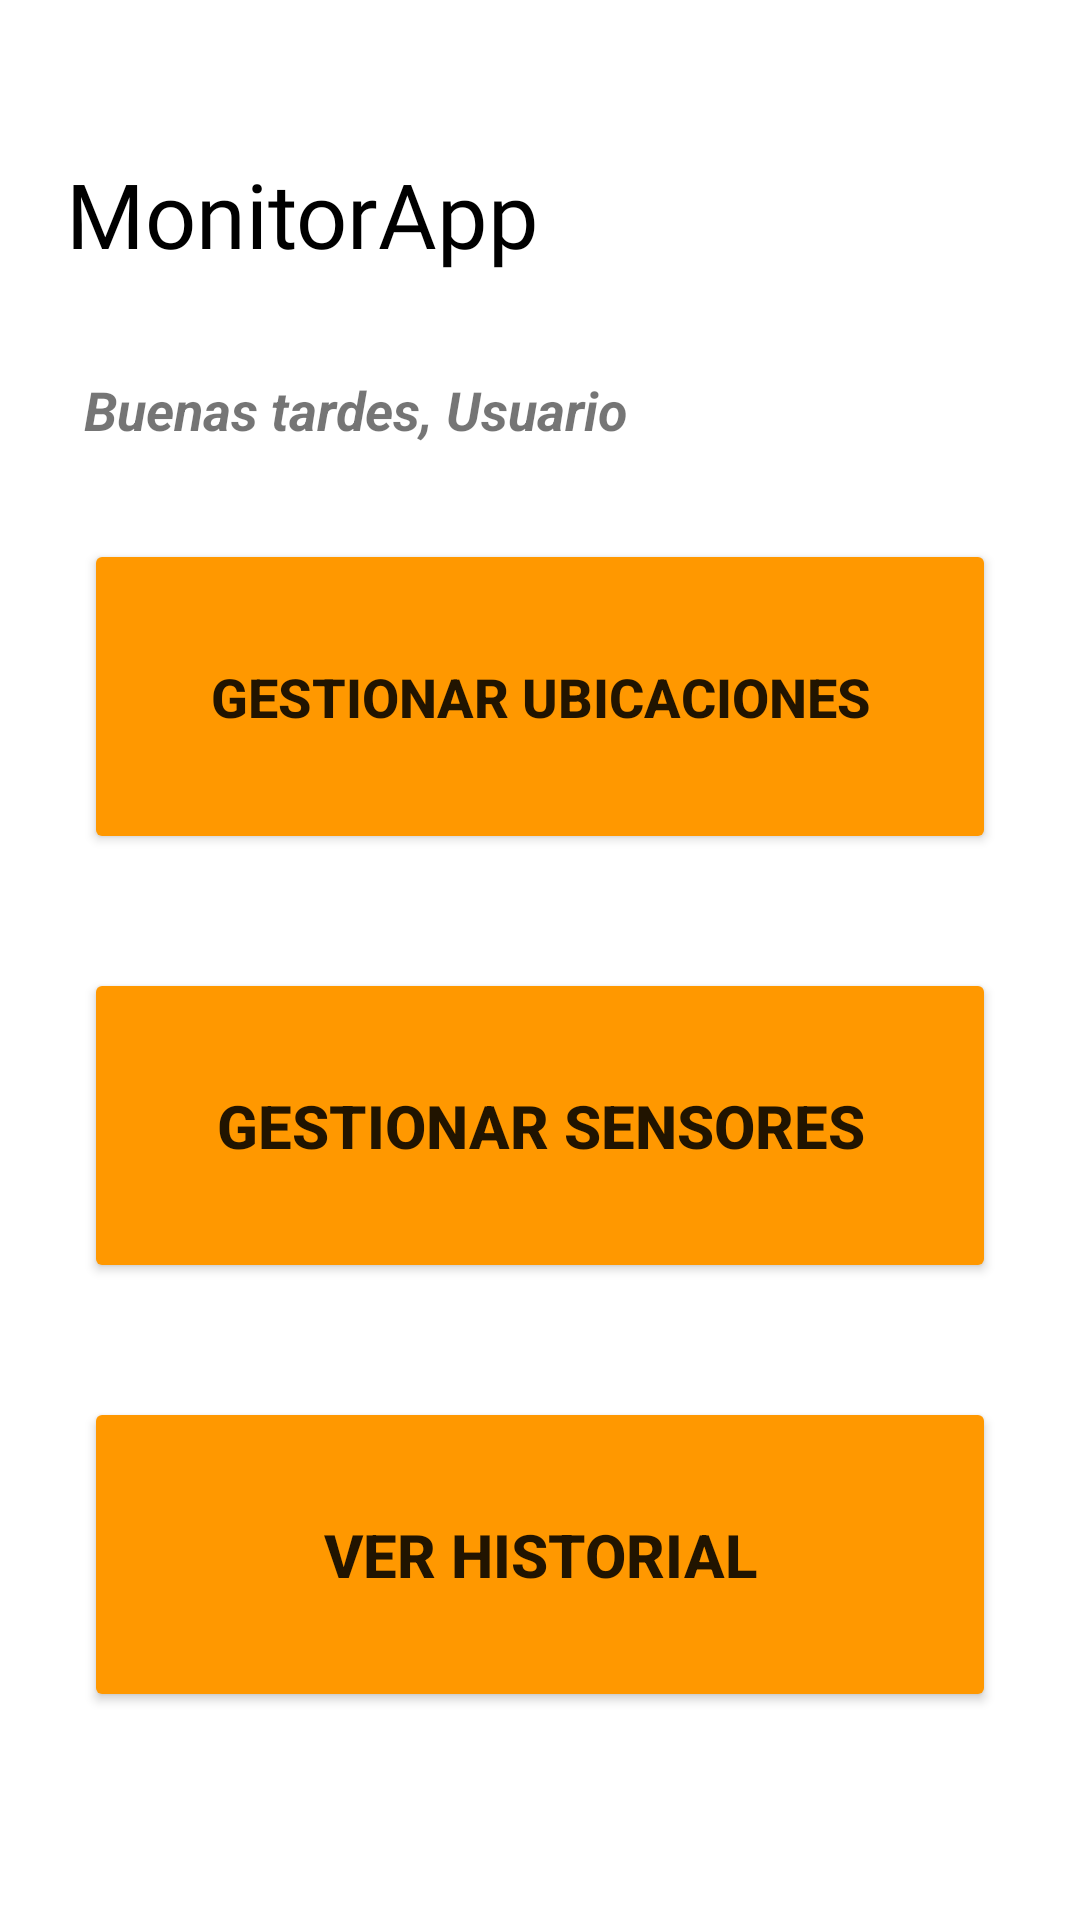

Layout XML and referenced resources for this Android screen:
<!-- AndroidManifest.xml: application theme Theme.MonitorApp -->
<!-- res/layout/activity_menu.xml -->
<?xml version="1.0" encoding="utf-8"?>
<RelativeLayout xmlns:android="http://schemas.android.com/apk/res/android"
    xmlns:app="http://schemas.android.com/apk/res-auto"
    xmlns:tools="http://schemas.android.com/tools"
    tools:viewBindingIgnore="true"
    android:id="@+id/main"
    android:layout_width="match_parent"
    android:layout_height="match_parent"
    tools:context=".MenuActivity">

    <TextView
        android:id="@+id/textViewBlankSpace"
        android:layout_width="match_parent"
        android:layout_height="wrap_content"
        android:layout_alignParentStart="true"
        android:layout_marginStart="0dp"
        android:text="" />

    <TextView
        android:layout_below="@id/textViewBlankSpace"
        android:id="@+id/app_logo"
        android:layout_width="405dp"
        android:layout_height="wrap_content"
        android:layout_marginStart="6dp"
        android:layout_marginLeft="6dp"
        android:layout_marginTop="16dp"
        android:layout_marginEnd="6dp"
        android:layout_marginRight="6dp"
        android:layout_marginBottom="6dp"
        android:fontFamily="@font/chunkfive_regular"
        android:padding="16dp"
        android:paddingTop="16sp"
        android:text="@string/app_name"
        android:textColor="#000000"
        android:textColorLink="@color/teal_700"
        android:textSize="30sp" />

    <TextView
        android:id="@+id/bienvenidaUsuarioTextView"
        android:layout_width="357dp"
        android:layout_height="wrap_content"
        android:layout_below="@+id/app_logo"
        android:layout_alignParentStart="true"
        android:layout_alignParentEnd="true"
        android:layout_marginStart="27dp"
        android:layout_marginTop="10dp"
        android:layout_marginEnd="27dp"
        android:padding="1sp"
        android:text="@string/bienvenidaUsuarioTextView"
        android:textSize="18sp"
        android:textStyle="bold|italic" />

    <Button
        android:id="@+id/gestionarUbicacionButton"
        android:layout_width="355dp"
        android:layout_height="105dp"
        android:layout_below="@+id/bienvenidaUsuarioTextView"
        android:layout_alignParentStart="true"
        android:layout_alignParentEnd="true"
        android:layout_marginStart="28dp"
        android:layout_marginTop="30dp"
        android:layout_marginEnd="28dp"
        android:layout_marginBottom="8sp"
        android:backgroundTint="@color/orange"
        android:padding="16sp"
        android:text="@string/gestionarAparatosText"
        android:textSize="18sp"
        android:textStyle="bold"
        app:icon="@drawable/baseline_edit_location_24" />

    <Button
        android:id="@+id/gestionarSensorButton"
        android:layout_width="355dp"
        android:layout_height="105dp"
        android:layout_below="@+id/gestionarUbicacionButton"
        android:layout_alignParentStart="true"
        android:layout_alignParentEnd="true"
        android:layout_marginStart="28dp"
        android:layout_marginTop="30dp"
        android:layout_marginEnd="28dp"
        android:layout_marginBottom="8sp"
        android:backgroundTint="@color/orange"
        android:padding="16sp"
        android:text="@string/gestionarSensorText"
        android:textSize="20sp"
        android:textStyle="bold"
        app:icon="@drawable/baseline_sensors_24" />

    <Button
        android:id="@+id/gestionarHistorialButton"
        android:layout_width="355dp"
        android:layout_height="105dp"
        android:layout_below="@+id/gestionarSensorButton"
        android:layout_alignParentStart="true"
        android:layout_alignParentEnd="true"
        android:layout_marginStart="28dp"
        android:layout_marginTop="30dp"
        android:layout_marginEnd="28dp"
        android:layout_marginBottom="8sp"
        android:backgroundTint="@color/orange"
        android:padding="22sp"
        android:text="@string/gestionarHistorialText"
        android:textSize="20sp"
        android:textStyle="bold"
        app:icon="@drawable/baseline_history_toggle_off_24" />

</RelativeLayout>
<!-- resources referenced by this layout -->
<resources>
  <color name="orange">#FF9800</color>
  <color name="teal_700">#FF018786</color>
  <!-- drawable baseline_edit_location_24 (drawable) -->
  <vector xmlns:android="http://schemas.android.com/apk/res/android" android:height="36dp" android:tint="#FFFFFF" android:viewportHeight="24" android:viewportWidth="24" android:width="36dp">
        
      <path android:fillColor="@android:color/white" android:pathData="M12,2C8.14,2 5,5.14 5,9c0,5.25 7,13 7,13s7,-7.75 7,-13c0,-3.86 -3.14,-7 -7,-7zM10.44,12L9,12v-1.44l3.35,-3.34 1.43,1.43L10.44,12zM14.89,7.55l-0.7,0.7 -1.44,-1.44 0.7,-0.7c0.15,-0.15 0.39,-0.15 0.54,0l0.9,0.9c0.15,0.15 0.15,0.39 0,0.54z"/>
      
  </vector>
  <!-- drawable baseline_sensors_24 (drawable) -->
  <vector xmlns:android="http://schemas.android.com/apk/res/android" android:height="36dp" android:tint="#FFFFFF" android:viewportHeight="24" android:viewportWidth="24" android:width="36dp">
        
      <path android:fillColor="@android:color/white" android:pathData="M7.76,16.24C6.67,15.16 6,13.66 6,12s0.67,-3.16 1.76,-4.24l1.42,1.42C8.45,9.9 8,10.9 8,12c0,1.1 0.45,2.1 1.17,2.83L7.76,16.24zM16.24,16.24C17.33,15.16 18,13.66 18,12s-0.67,-3.16 -1.76,-4.24l-1.42,1.42C15.55,9.9 16,10.9 16,12c0,1.1 -0.45,2.1 -1.17,2.83L16.24,16.24zM12,10c-1.1,0 -2,0.9 -2,2s0.9,2 2,2s2,-0.9 2,-2S13.1,10 12,10zM20,12c0,2.21 -0.9,4.21 -2.35,5.65l1.42,1.42C20.88,17.26 22,14.76 22,12s-1.12,-5.26 -2.93,-7.07l-1.42,1.42C19.1,7.79 20,9.79 20,12zM6.35,6.35L4.93,4.93C3.12,6.74 2,9.24 2,12s1.12,5.26 2.93,7.07l1.42,-1.42C4.9,16.21 4,14.21 4,12S4.9,7.79 6.35,6.35z"/>
      
  </vector>
  <string name="app_name">MonitorApp</string>
  <string name="bienvenidaUsuarioTextView">Buenas tardes, Usuario</string>
  <string name="gestionarAparatosText">GESTIONAR UBICACIONES</string>
  <string name="gestionarHistorialText">VER HISTORIAL</string>
  <string name="gestionarSensorText">GESTIONAR SENSORES</string>
  <style name="Theme.MonitorApp" parent="Theme.MaterialComponents.DayNight.NoActionBar">
          
          <item name="colorPrimary">@color/purple_500</item>
          <item name="colorPrimaryVariant">@color/purple_700</item>
          <item name="colorOnPrimary">@color/white</item>
          
          <item name="colorSecondary">@color/teal_200</item>
          <item name="colorSecondaryVariant">@color/teal_700</item>
          <item name="colorOnSecondary">@color/black</item>
          
          <item name="android:statusBarColor">@color/black</item>
          
      </style>
  <color name="purple_500">#FF6200EE</color>
  <color name="purple_700">#FF3700B3</color>
  <color name="white">#FFFFFFFF</color>
  <color name="teal_200">#FF03DAC5</color>
  <color name="black">#FF000000</color>
</resources>
